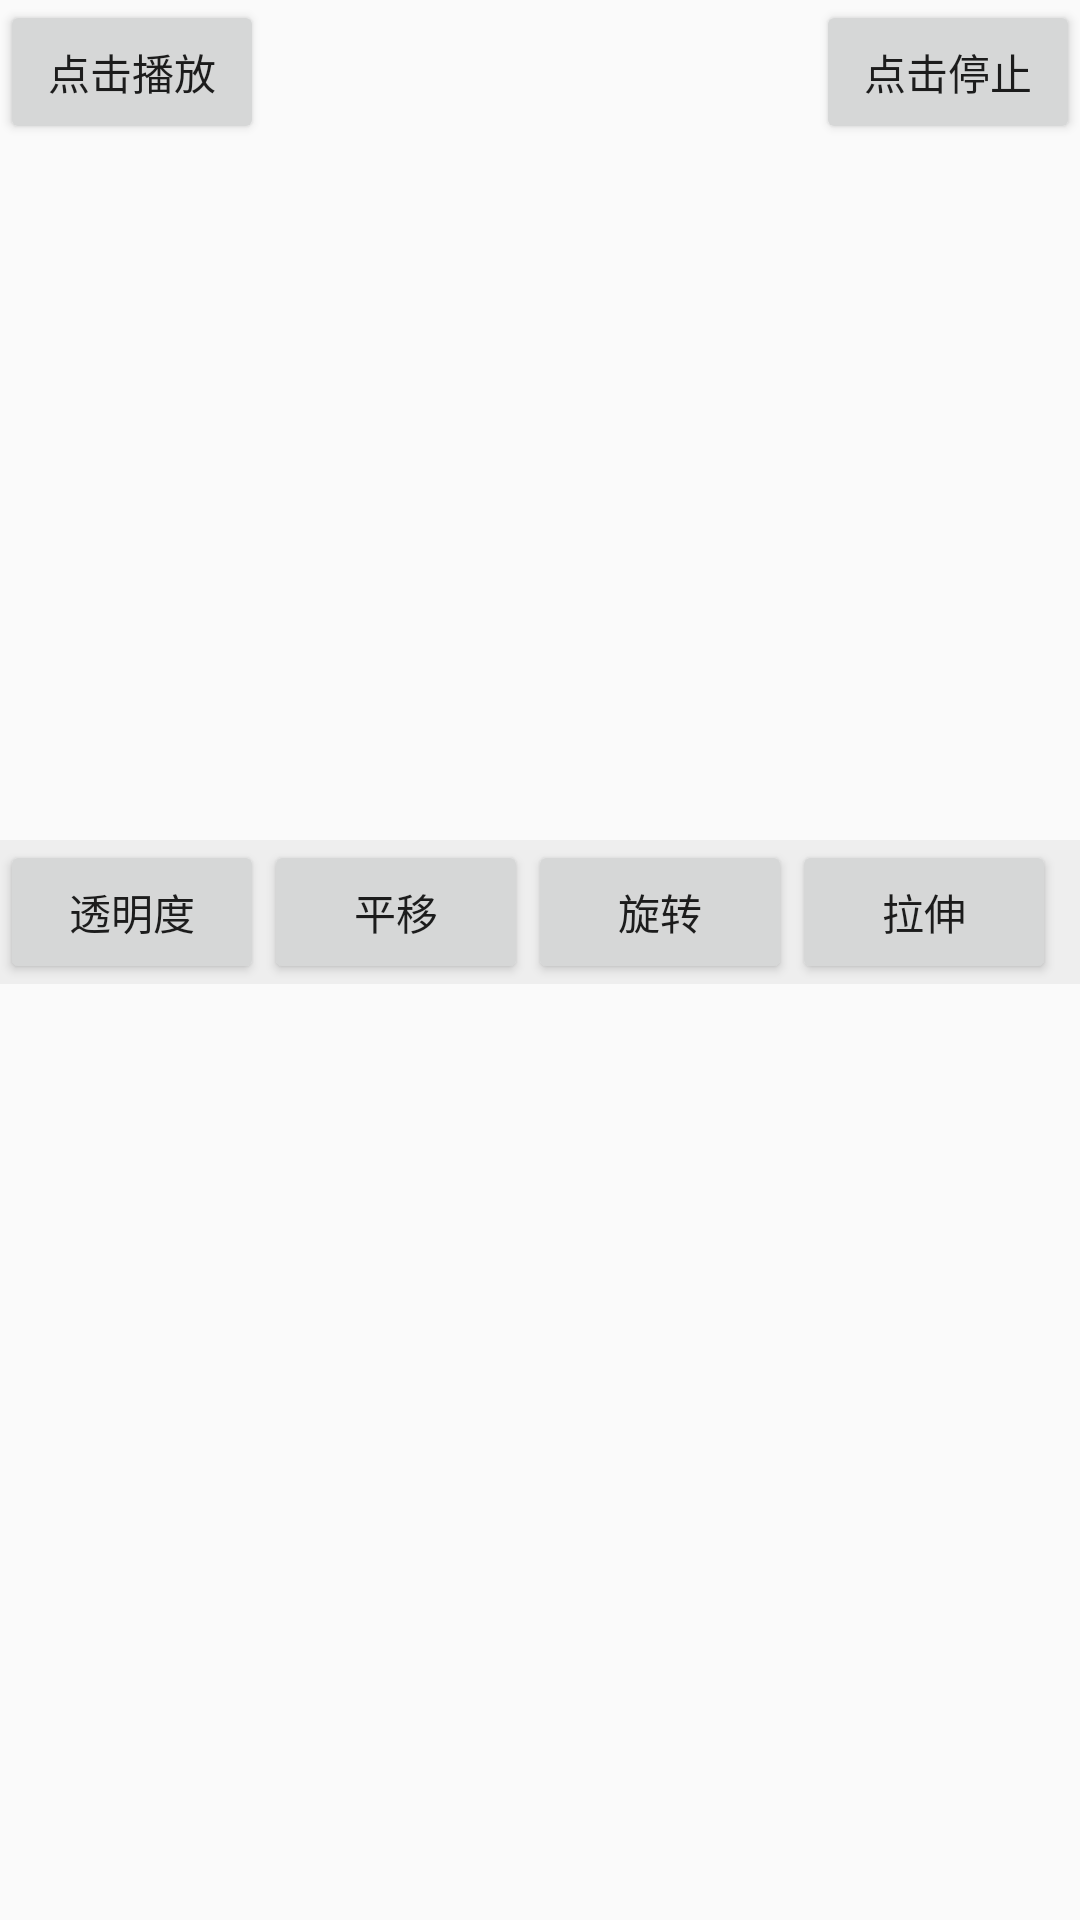

This screen was rendered from an Android layout file. Write that file and the resources it references.
<!-- AndroidManifest.xml: application theme AppTheme -->
<!-- res/layout/activity_animation.xml -->
<?xml version="1.0" encoding="utf-8"?>
<RelativeLayout xmlns:android="http://schemas.android.com/apk/res/android"
    xmlns:app="http://schemas.android.com/apk/res-auto"
    xmlns:tools="http://schemas.android.com/tools"
    android:layout_width="match_parent"
    android:layout_height="match_parent"
    tools:context=".animation.AnimationActivity">

    <ImageView
        android:id="@+id/img_animation_a"
        android:layout_width="260dp"
        android:layout_height="200dp"
        android:layout_below="@id/bu_play_animation"
        android:layout_centerHorizontal="true"
        android:layout_marginTop="@dimen/margin_middle" />

    <Button
        android:id="@+id/bu_play_animation"
        android:layout_width="wrap_content"
        android:layout_height="wrap_content"
        android:paddingBottom="@dimen/padding_short"
        android:paddingEnd="@dimen/padding_middle"
        android:paddingStart="@dimen/padding_middle"
        android:paddingTop="@dimen/padding_short"
        android:text="点击播放" />

    <Button
        android:id="@+id/bu_stop_animation"
        android:layout_width="wrap_content"
        android:layout_height="wrap_content"
        android:layout_alignParentEnd="true"
        android:paddingBottom="@dimen/padding_short"
        android:paddingEnd="@dimen/padding_middle"
        android:paddingStart="@dimen/padding_middle"
        android:paddingTop="@dimen/padding_short"
        android:text="点击停止" />

    <LinearLayout
        android:id="@+id/ll_tween_animation_a"
        android:layout_width="match_parent"
        android:layout_height="wrap_content"
        android:layout_below="@id/img_animation_a"
        android:layout_marginTop="@dimen/margin_middle"
        android:background="#eeeeee"
        android:orientation="horizontal">


        <Button
            android:id="@+id/bu_alpha_animation"
            android:layout_width="wrap_content"
            android:layout_height="wrap_content"
            android:paddingBottom="@dimen/padding_short"
            android:paddingEnd="@dimen/padding_middle"
            android:paddingStart="@dimen/padding_middle"
            android:paddingTop="@dimen/padding_short"
            android:text="透明度" />

        <Button
            android:id="@+id/bu_transtion_animation"
            android:layout_width="wrap_content"
            android:layout_height="wrap_content"
            android:paddingBottom="@dimen/padding_short"
            android:paddingEnd="@dimen/padding_middle"
            android:paddingStart="@dimen/padding_middle"
            android:paddingTop="@dimen/padding_short"
            android:text="平移" />

        <Button
            android:id="@+id/bu_rotate_animation"
            android:layout_width="wrap_content"
            android:layout_height="wrap_content"
            android:paddingBottom="@dimen/padding_short"
            android:paddingEnd="@dimen/padding_middle"
            android:paddingStart="@dimen/padding_middle"
            android:paddingTop="@dimen/padding_short"
            android:text="旋转" />

        <Button
            android:id="@+id/bu_stretch_animation"
            android:layout_width="wrap_content"
            android:layout_height="wrap_content"
            android:paddingBottom="@dimen/padding_short"
            android:paddingEnd="@dimen/padding_middle"
            android:paddingStart="@dimen/padding_middle"
            android:paddingTop="@dimen/padding_short"
            android:text="拉伸" />


    </LinearLayout>

    <ImageView
        android:id="@+id/img_tween_anim_a"
        android:layout_width="180dp"
        android:layout_height="120dp"
        android:layout_below="@id/ll_tween_animation_a"
        android:layout_centerHorizontal="true"
        android:layout_marginTop="@dimen/margin_middle" />

    <TextView
        android:layout_width="wrap_content"
        android:layout_height="wrap_content"
        android:padding="@dimen/padding_short"
        android:text="属性动画" />

</RelativeLayout>
<!-- resources referenced by this layout -->
<resources>
  <dimen name="margin_middle">16dp</dimen>
  <dimen name="padding_middle">16dp</dimen>
  <dimen name="padding_short">8dp</dimen>
  <style name="AppTheme" parent="Theme.AppCompat.Light.DarkActionBar">
          
          <item name="colorPrimary">@color/colorPrimary</item>
          <item name="colorPrimaryDark">@color/colorPrimaryDark</item>
          <item name="colorAccent">@color/colorAccent</item>
      </style>
  <color name="colorPrimary">#3F51B5</color>
  <color name="colorPrimaryDark">#303F9F</color>
  <color name="colorAccent">#FF4081</color>
</resources>
